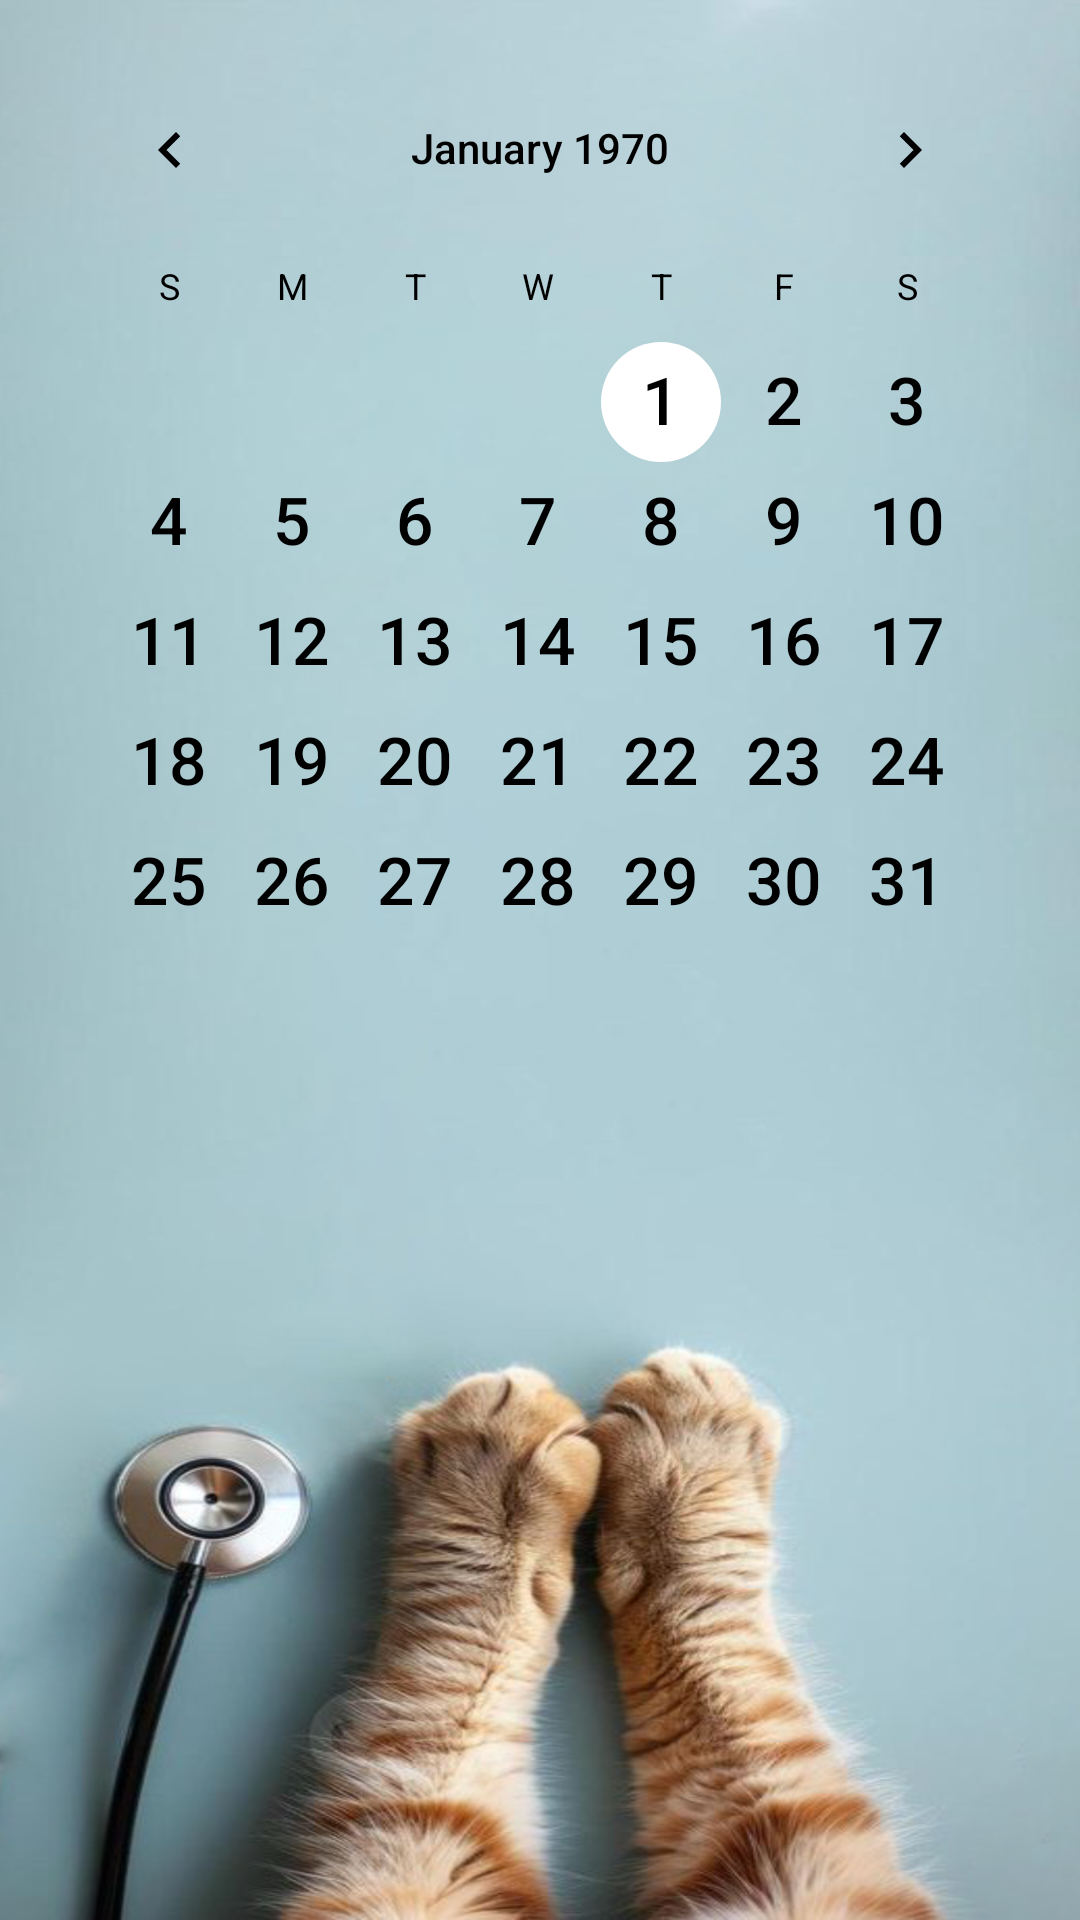

Produce the Android XML layout that renders to this screen, including the resource entries it uses.
<!-- AndroidManifest.xml: application theme Theme.Uaim -->
<!-- res/layout/activity_calendar.xml -->
<?xml version="1.0" encoding="utf-8"?>
<LinearLayout xmlns:android="http://schemas.android.com/apk/res/android"
    xmlns:tools="http://schemas.android.com/tools"
    android:id="@+id/container"
    android:layout_width="match_parent"
    android:layout_height="match_parent"
    android:orientation="vertical"
    android:padding="16dp"
    tools:context=".CalendarActivity"
    android:background="@drawable/background2">



    <android.widget.CalendarView
        android:id="@+id/calendarView"
        android:layout_width="match_parent"
        android:layout_height="wrap_content"
        android:dateTextAppearance="@android:style/TextAppearance.Large"
        android:firstDayOfWeek="1"
        android:focusedMonthDateColor="@android:color/holo_blue_dark"
        android:importantForAccessibility="yes"
        android:showWeekNumber="false"
        android:unfocusedMonthDateColor="@android:color/darker_gray" />

    <androidx.recyclerview.widget.RecyclerView
        android:id="@+id/recyclerViewSlots"
        android:layout_width="match_parent"
        android:layout_height="0dp"
        android:layout_weight="1"
        android:scrollbars="vertical" />

</LinearLayout>
<!-- resources referenced by this layout -->
<resources>
  <!-- drawable background2: png bitmap (drawable, 954228 bytes) -->
  <style name="Theme.Uaim" parent="Theme.AppCompat">
          
          <item name="colorPrimary">@color/white</item>
          <item name="colorPrimaryVariant">@color/white</item>
          <item name="colorOnPrimary">@color/black</item>
  
          
          <item name="colorSecondary">@color/teal_200</item>
          <item name="colorSecondaryVariant">@color/teal_700</item>
          <item name="colorOnSecondary">@color/black</item>
  
          
          <item name="android:statusBarColor">?attr/colorPrimaryVariant</item>
  
          
          <item name="android:textColor">@android:color/black</item> 
          <item name="android:textColorPrimary">@android:color/black</item> 
          <item name="android:textColorSecondary">@android:color/black</item> 
          <item name="android:textColorTertiary">@android:color/black</item> 
  
          
          <item name="colorButtonNormal">@android:color/white</item> 
          <item name="colorControlNormal">@android:color/white</item> 
          <item name="colorControlActivated">@android:color/white</item> 
          <item name="colorControlHighlight">@android:color/white</item> 
      </style>
  <color name="white">#FFFFFFFF</color>
  <color name="black">#FF000000</color>
  <color name="teal_200">#FF03DAC5</color>
  <color name="teal_700">#FF018786</color>
</resources>
